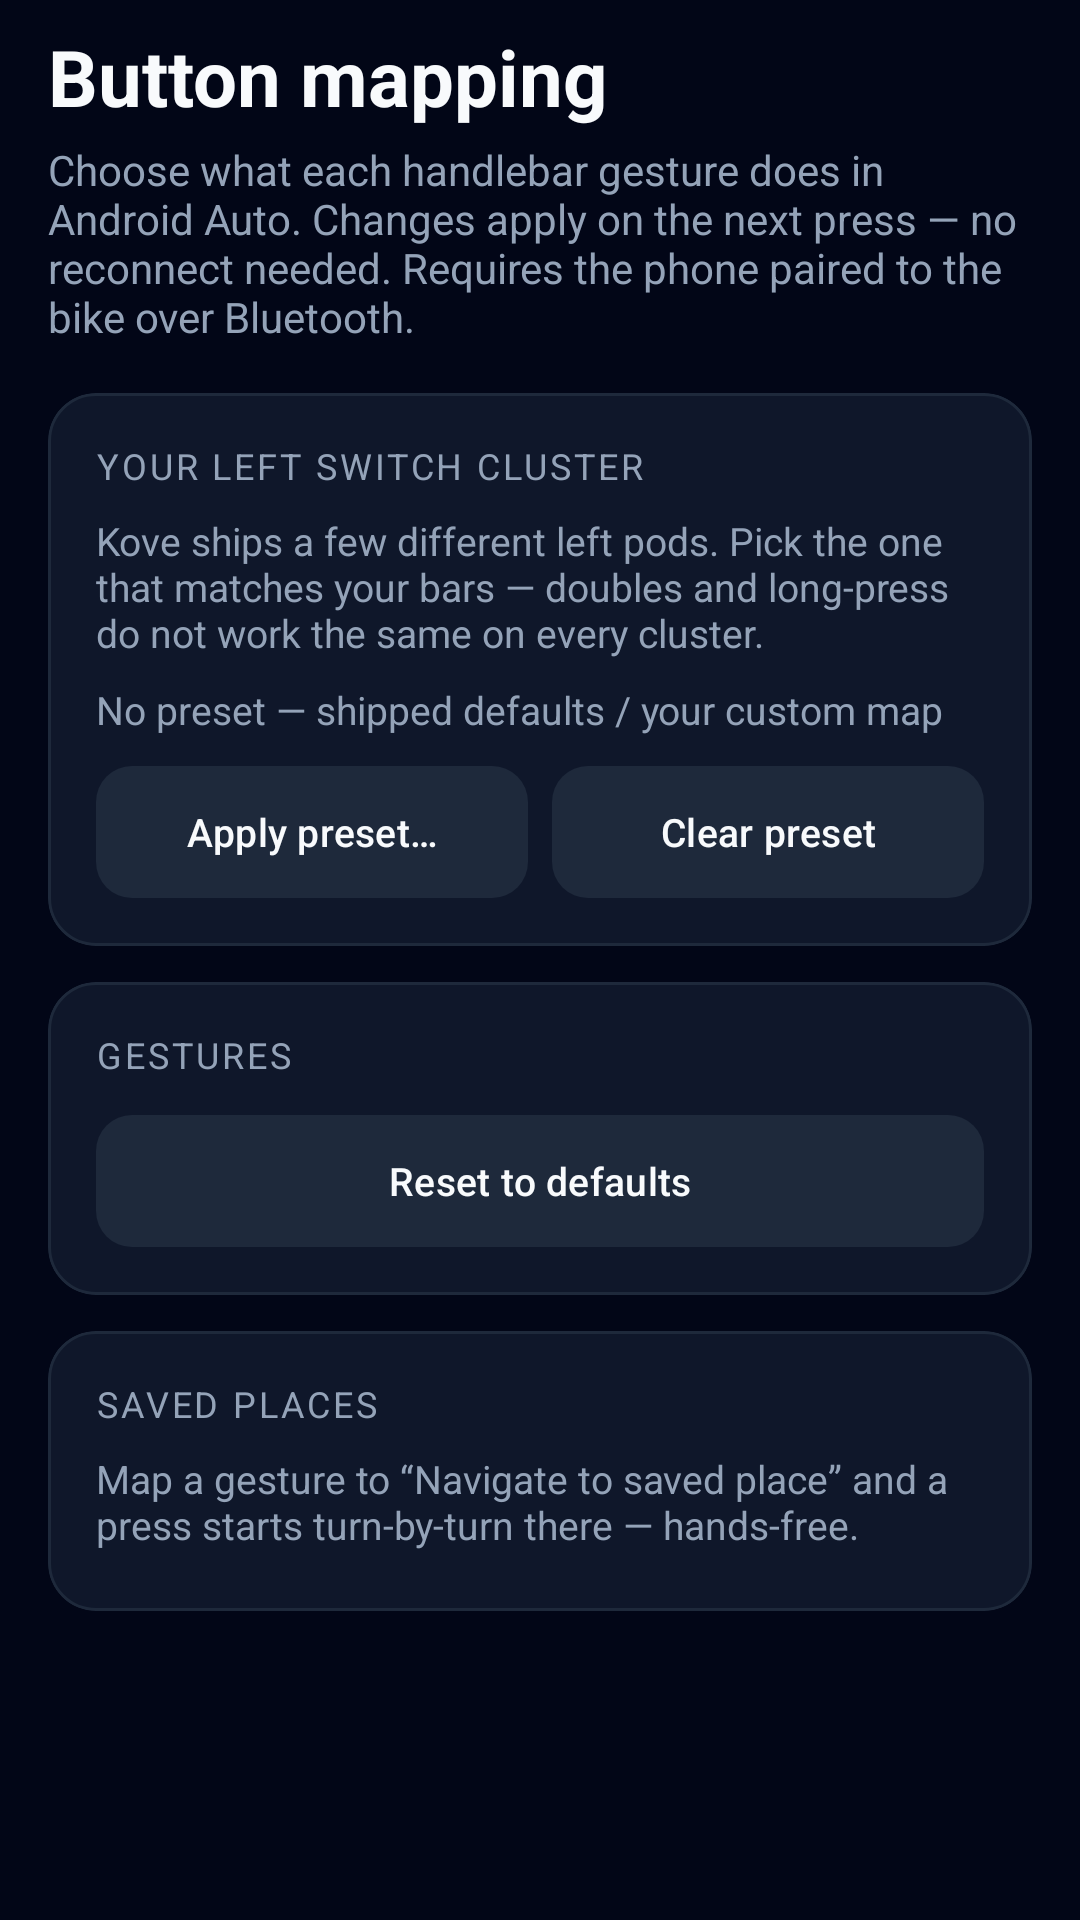

Layout XML and referenced resources for this Android screen:
<!-- AndroidManifest.xml: application theme Theme.OpenCfMoto -->
<!-- res/layout/activity_button_mapping.xml -->
<?xml version="1.0" encoding="utf-8"?>
<ScrollView xmlns:android="http://schemas.android.com/apk/res/android"
    android:id="@+id/mapping_root"
    android:layout_width="match_parent"
    android:layout_height="match_parent"
    android:background="@color/bg"
    android:fillViewport="true">

    <LinearLayout
        android:layout_width="match_parent"
        android:layout_height="wrap_content"
        android:orientation="vertical"
        android:paddingHorizontal="16dp"
        android:paddingBottom="24dp">

        <TextView
            android:layout_width="match_parent"
            android:layout_height="wrap_content"
            android:layout_marginTop="8dp"
            android:text="@string/buttons_button_mapping"
            android:textColor="@color/text_primary"
            android:textSize="26sp"
            android:textStyle="bold" />

        <TextView
            android:layout_width="match_parent"
            android:layout_height="wrap_content"
            android:layout_marginTop="4dp"
            android:layout_marginBottom="12dp"
            android:text="@string/buttons_choose_what_each_handlebar_gesture_does_in_andro"
            android:textColor="@color/text_secondary"
            android:textSize="14sp" />

        
        <com.google.android.material.card.MaterialCardView
            style="@style/Card.OpenCfMoto"
            android:layout_width="match_parent"
            android:layout_height="wrap_content"
            android:layout_marginTop="4dp">

            <LinearLayout
                android:layout_width="match_parent"
                android:layout_height="wrap_content"
                android:orientation="vertical">

                <TextView
                    android:layout_width="match_parent"
                    android:layout_height="wrap_content"
                    android:text="@string/buttons_your_left_switch_cluster"
                    android:textColor="@color/text_secondary"
                    android:textAllCaps="true"
                    android:textSize="12sp"
                    android:letterSpacing="0.08" />

                <TextView
                    android:layout_width="match_parent"
                    android:layout_height="wrap_content"
                    android:layout_marginTop="8dp"
                    android:text="@string/buttons_cfmoto_ships_a_few_different_left_pods_pick_the_"
                    android:textColor="@color/text_secondary"
                    android:textSize="13sp" />

                <TextView
                    android:id="@+id/tv_cluster_active"
                    android:layout_width="match_parent"
                    android:layout_height="wrap_content"
                    android:layout_marginTop="8dp"
                    android:textColor="@color/text_secondary"
                    android:textSize="13sp"
                    android:text="@string/buttons_no_preset_shipped_defaults_your_custom_map" />

                <LinearLayout
                    android:layout_width="match_parent"
                    android:layout_height="wrap_content"
                    android:layout_marginTop="10dp"
                    android:orientation="horizontal"
                    android:gravity="center_vertical">

                    <com.google.android.material.button.MaterialButton
                        android:id="@+id/btn_cluster_preset"
                        style="@style/Widget.OpenCfMoto.Segment"
                        android:layout_width="0dp"
                        android:layout_height="wrap_content"
                        android:layout_weight="1"
                        android:text="@string/buttons_apply_preset" />

                    <com.google.android.material.button.MaterialButton
                        android:id="@+id/btn_cluster_clear"
                        style="@style/Widget.OpenCfMoto.Segment"
                        android:layout_width="0dp"
                        android:layout_height="wrap_content"
                        android:layout_weight="1"
                        android:layout_marginStart="8dp"
                        android:text="@string/buttons_clear_preset" />
                </LinearLayout>
            </LinearLayout>
        </com.google.android.material.card.MaterialCardView>

        
        <com.google.android.material.card.MaterialCardView
            style="@style/Card.OpenCfMoto"
            android:layout_width="match_parent"
            android:layout_height="wrap_content"
            android:layout_marginTop="12dp">

            <LinearLayout
                android:layout_width="match_parent"
                android:layout_height="wrap_content"
                android:orientation="vertical">

                <TextView
                    android:layout_width="match_parent"
                    android:layout_height="wrap_content"
                    android:text="@string/buttons_gestures"
                    android:textColor="@color/text_secondary"
                    android:textAllCaps="true"
                    android:textSize="12sp"
                    android:letterSpacing="0.08" />

                <LinearLayout
                    android:id="@+id/mapping_container"
                    android:layout_width="match_parent"
                    android:layout_height="wrap_content"
                    android:layout_marginTop="4dp"
                    android:orientation="vertical" />

                <com.google.android.material.button.MaterialButton
                    android:id="@+id/btn_reset"
                    style="@style/Widget.OpenCfMoto.Segment"
                    android:layout_width="match_parent"
                    android:layout_height="wrap_content"
                    android:layout_marginTop="8dp"
                    android:text="@string/buttons_reset_to_defaults" />
            </LinearLayout>
        </com.google.android.material.card.MaterialCardView>

        
        <com.google.android.material.card.MaterialCardView
            style="@style/Card.OpenCfMoto"
            android:layout_width="match_parent"
            android:layout_height="wrap_content"
            android:layout_marginTop="12dp">

            <LinearLayout
                android:layout_width="match_parent"
                android:layout_height="wrap_content"
                android:orientation="vertical">

                <TextView
                    android:layout_width="match_parent"
                    android:layout_height="wrap_content"
                    android:text="@string/buttons_saved_places"
                    android:textColor="@color/text_secondary"
                    android:textAllCaps="true"
                    android:textSize="12sp"
                    android:letterSpacing="0.08" />

                <TextView
                    android:layout_width="match_parent"
                    android:layout_height="wrap_content"
                    android:layout_marginTop="8dp"
                    android:text="@string/buttons_map_a_gesture_to_navigate_to_saved_place_and_a_p"
                    android:textColor="@color/text_secondary"
                    android:textSize="13sp" />

                <LinearLayout
                    android:id="@+id/places_container"
                    android:layout_width="match_parent"
                    android:layout_height="wrap_content"
                    android:layout_marginTop="4dp"
                    android:orientation="vertical" />
            </LinearLayout>
        </com.google.android.material.card.MaterialCardView>

        
        <com.google.android.material.card.MaterialCardView
            android:id="@+id/card_overlay"
            style="@style/Card.OpenCfMoto"
            android:layout_width="match_parent"
            android:layout_height="wrap_content"
            android:layout_marginTop="12dp"
            android:visibility="gone">

            <LinearLayout
                android:layout_width="match_parent"
                android:layout_height="wrap_content"
                android:orientation="vertical">

                <TextView
                    android:layout_width="match_parent"
                    android:layout_height="wrap_content"
                    android:text="@string/buttons_allow_navigate_from_handlebars"
                    android:textColor="@color/text_primary"
                    android:textSize="16sp"
                    android:textStyle="bold" />

                <TextView
                    android:layout_width="match_parent"
                    android:layout_height="wrap_content"
                    android:layout_marginTop="4dp"
                    android:text="@string/buttons_starting_navigation_from_a_handlebar_button_whil"
                    android:textColor="@color/text_secondary"
                    android:textSize="13sp" />

                <com.google.android.material.button.MaterialButton
                    android:id="@+id/btn_overlay"
                    style="@style/Widget.OpenCfMoto.Segment"
                    android:layout_width="match_parent"
                    android:layout_height="wrap_content"
                    android:layout_marginTop="10dp"
                    android:text="@string/buttons_enable_display_over_other_apps" />
            </LinearLayout>
        </com.google.android.material.card.MaterialCardView>
    </LinearLayout>
</ScrollView>
<!-- resources referenced by this layout -->
<resources>
  <color name="bg">#020617</color>
  <color name="text_primary">#F8FAFC</color>
  <color name="text_secondary">#94A3B8</color>
  <string name="buttons_allow_navigate_from_handlebars">Allow navigate-from-handlebars</string>
  <string name="buttons_apply_preset">Apply preset…</string>
  <string name="buttons_button_mapping">Button mapping</string>
  <string name="buttons_cfmoto_ships_a_few_different_left_pods_pick_the_">Kove ships a few different left pods. Pick the one that matches your bars — doubles and long-press do not work the same on every cluster.</string>
  <string name="buttons_choose_what_each_handlebar_gesture_does_in_andro">Choose what each handlebar gesture does in Android Auto. Changes apply on the next press — no reconnect needed. Requires the phone paired to the bike over Bluetooth.</string>
  <string name="buttons_clear_preset">Clear preset</string>
  <string name="buttons_enable_display_over_other_apps">Enable “Display over other apps”</string>
  <string name="buttons_gestures">Gestures</string>
  <string name="buttons_map_a_gesture_to_navigate_to_saved_place_and_a_p">Map a gesture to “Navigate to saved place” and a press starts turn-by-turn there — hands-free.</string>
  <string name="buttons_no_preset_shipped_defaults_your_custom_map">No preset — shipped defaults / your custom map</string>
  <string name="buttons_reset_to_defaults">Reset to defaults</string>
  <string name="buttons_saved_places">Saved places</string>
  <string name="buttons_starting_navigation_from_a_handlebar_button_whil">Starting navigation from a handlebar button while the app is in your pocket needs the “Display over other apps” permission. Without it, use the in-app “Navigate to…” box instead.</string>
  <string name="buttons_your_left_switch_cluster">Your left switch cluster</string>
  <style name="Card.OpenCfMoto" parent="Widget.Material3.CardView.Outlined">
          <item name="cardCornerRadius">16dp</item>
          <item name="cardElevation">0dp</item>
          <item name="strokeWidth">1dp</item>
          <item name="strokeColor">@color/surface_high</item>
          <item name="cardBackgroundColor">@color/surface</item>
          <item name="contentPadding">16dp</item>
      </style>
  <style name="Widget.OpenCfMoto.Segment" parent="Widget.Material3.Button.TonalButton">
          <item name="cornerRadius">12dp</item>
          <item name="android:layout_height">wrap_content</item>
          <item name="android:textSize">@dimen/btn_segment_text</item>
          <item name="android:insetTop">0dp</item>
          <item name="android:insetBottom">0dp</item>
          <item name="android:minHeight">@dimen/btn_segment_min_height</item>
          <item name="android:maxLines">2</item>
          <item name="android:ellipsize">end</item>
      </style>
  <style name="Theme.OpenCfMoto" parent="Base.Theme.OpenCfMoto" />
  <color name="surface_high">#1E293B</color>
  <color name="surface">#0F172A</color>
  <dimen name="btn_segment_text">12sp</dimen>
  <dimen name="btn_segment_min_height">44dp</dimen>
  <color name="brand_orange">#0FC5CC</color>
  <color name="on_brand">#042F31</color>
  <color name="brand_orange_dark">#0BA5AB</color>
  <color name="outline">#334155</color>
</resources>
